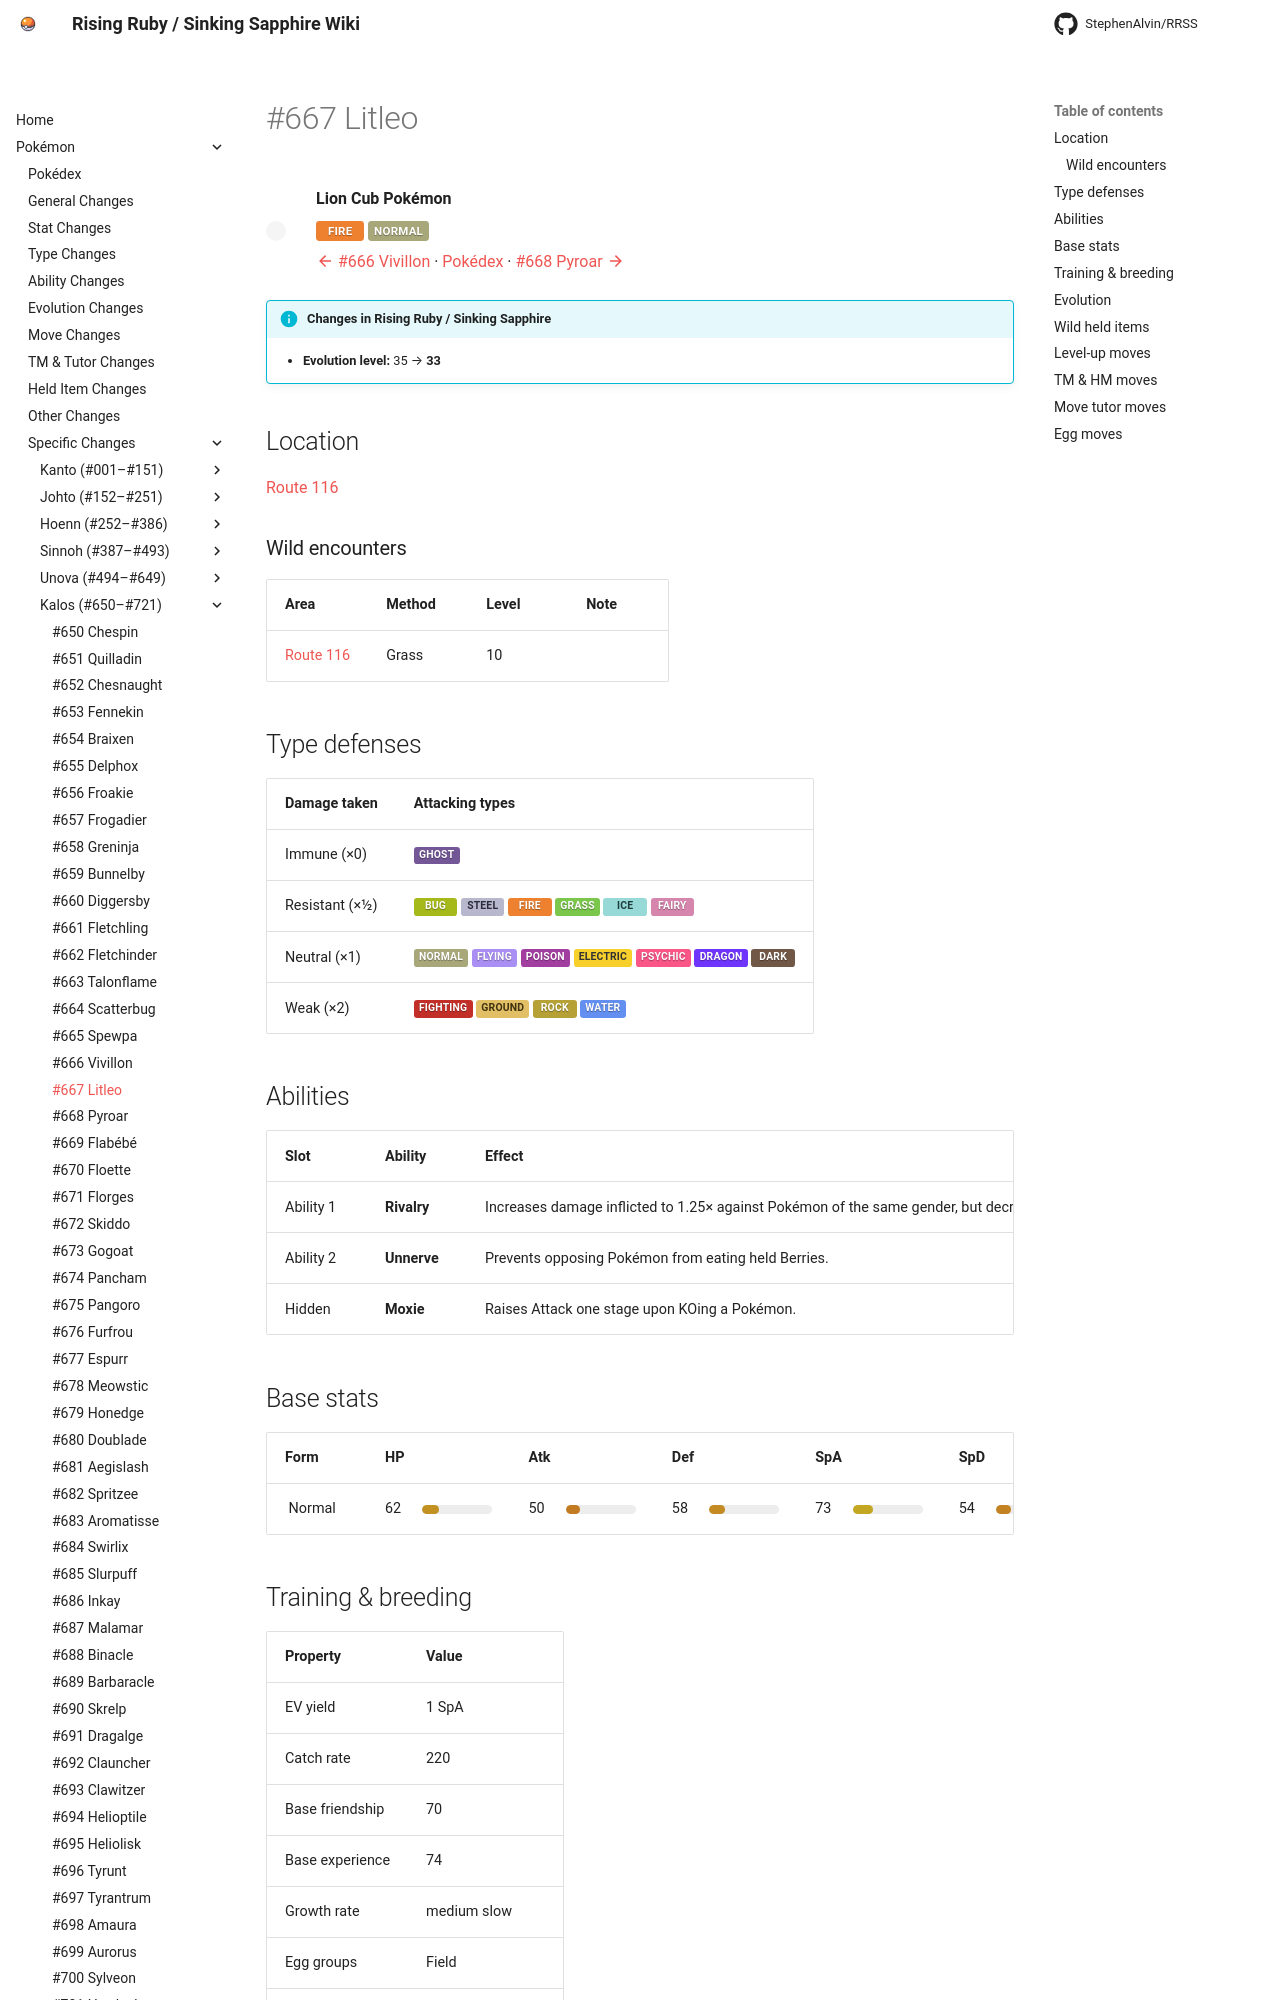

repository: StephenAlvin/RRSS · page: pokemon/667/index.html · generator: mkdocs

---
title: "#667 Litleo"
---

<!-- This file is generated by tools/generate_site.py. Edit the generator, not this file. -->

# #667 Litleo

<div class="mon-header" markdown>
![](../img/pokemon/667.png){ .sprite-lg loading=lazy }
<div class="mon-meta" markdown>
**Lion Cub Pokémon**

<span class="type type-fire">Fire</span> <span class="type type-normal">Normal</span>

[:material-arrow-left: #666 Vivillon](666.md) · [Pokédex](index.md) · [#668 Pyroar :material-arrow-right:](668.md)
</div>
</div>

!!! info "Changes in Rising Ruby / Sinking Sapphire"

    - **Evolution level:** 35 → **33**

## Location

[Route 116](../wild/route_116.md)

### Wild encounters

| Area | Method | Level | Note |
| --- | --- | --- | --- |
| [Route 116](../wild/route_116.md) | Grass | 10 |  |

## Type defenses

| Damage taken | Attacking types |
| --- | --- |
| Immune (×0) | <span class="type type-ghost">Ghost</span> |
| Resistant (×½) | <span class="type type-bug">Bug</span> <span class="type type-steel">Steel</span> <span class="type type-fire">Fire</span> <span class="type type-grass">Grass</span> <span class="type type-ice">Ice</span> <span class="type type-fairy">Fairy</span> |
| Neutral (×1) | <span class="type type-normal">Normal</span> <span class="type type-flying">Flying</span> <span class="type type-poison">Poison</span> <span class="type type-electric">Electric</span> <span class="type type-psychic">Psychic</span> <span class="type type-dragon">Dragon</span> <span class="type type-dark">Dark</span> |
| Weak (×2) | <span class="type type-fighting">Fighting</span> <span class="type type-ground">Ground</span> <span class="type type-rock">Rock</span> <span class="type type-water">Water</span> |

## Abilities

| Slot | Ability | Effect | Note |
| --- | --- | --- | --- |
| Ability 1 | **Rivalry** | Increases damage inflicted to 1.25× against Pokémon of the same gender, but decreases damage to 0.75× against the opposite gender. |  |
| Ability 2 | **Unnerve** | Prevents opposing Pokémon from eating held Berries. |  |
| Hidden | **Moxie** | Raises Attack one stage upon KOing a Pokémon. |  |

## Base stats

| Form | HP | Atk | Def | SpA | SpD | Spe | BST |
| --- | --- | --- | --- | --- | --- | --- | --- |
| ![](../img/pokemon/667.png){ .sprite-sm loading=lazy } Normal | <span class="statv">62</span><span class="bar"><span class="bar-fill" style="width:24%;background:hsl(41,70%,45%)"></span></span> | <span class="statv">50</span><span class="bar"><span class="bar-fill" style="width:20%;background:hsl(33,70%,45%)"></span></span> | <span class="statv">58</span><span class="bar"><span class="bar-fill" style="width:23%;background:hsl(39,70%,45%)"></span></span> | <span class="statv">73</span><span class="bar"><span class="bar-fill" style="width:29%;background:hsl(49,70%,45%)"></span></span> | <span class="statv">54</span><span class="bar"><span class="bar-fill" style="width:21%;background:hsl(36,70%,45%)"></span></span> | <span class="statv">72</span><span class="bar"><span class="bar-fill" style="width:28%;background:hsl(48,70%,45%)"></span></span> | **369** |

## Training & breeding

| Property | Value |
| --- | --- |
| EV yield | 1 SpA |
| Catch rate | 220 |
| Base friendship | 70 |
| Base experience | 74 |
| Growth rate | medium slow |
| Egg groups | Field |
| Hatch counter | 20 |
| Gender ratio | 12.5% ♂ / 87.5% ♀ |
| Height / weight | 0.6 m / 13.5 kg |

## Evolution

- <span class="mon">![](../img/icons/667.png){ .icon loading=lazy } **[Litleo](../pokemon/667.md)**</span> → <span class="mon">![](../img/icons/668.png){ .icon loading=lazy } [Pyroar](../pokemon/668.md)</span>: Lv. 33 <span class="chg">changed</span> <small>(vanilla: Lv. 35)</small>

## Wild held items

None.
